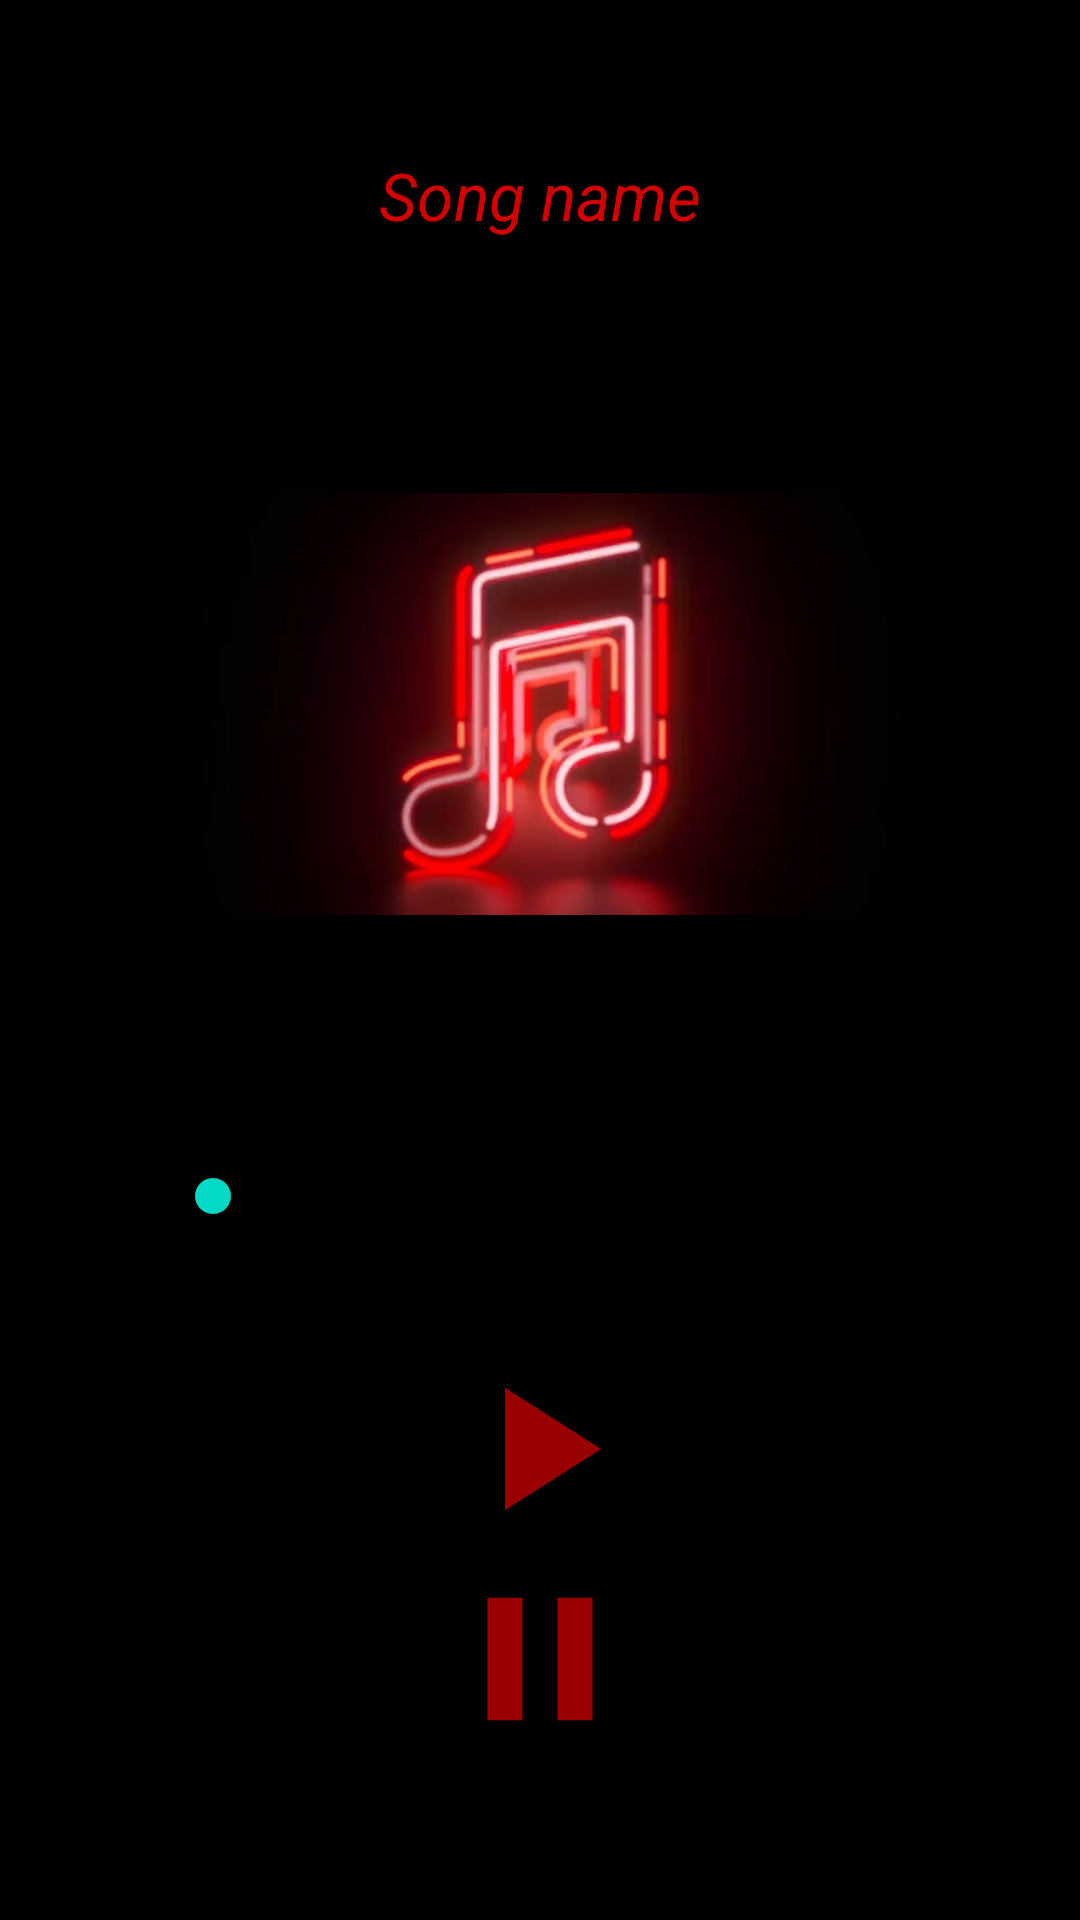

Write the Android layout XML for this screen, with the resource values it uses.
<!-- AndroidManifest.xml: application theme Theme.AMP -->
<!-- res/layout/activity_content_player.xml -->
<?xml version="1.0" encoding="utf-8"?>
<LinearLayout
    xmlns:android="http://schemas.android.com/apk/res/android"
    xmlns:app="http://schemas.android.com/apk/res-auto"
    xmlns:tools="http://schemas.android.com/tools"
    android:layout_width="match_parent"
    android:layout_height="match_parent"
    android:orientation="vertical"
    android:weightSum="10"
    android:background="@color/black"
    tools:context=".ContentPlayerActivity">

    <LinearLayout
        android:layout_width="match_parent"
        android:layout_height="0dp"
        android:layout_weight="7"
        android:gravity="center"
        android:orientation="vertical">

        <TextView
            android:id="@+id/songname"
            android:layout_margin="20dp"
            android:ellipsize="marquee"
            android:marqueeRepeatLimit="marquee_forever"
            android:padding="10dp"
            android:singleLine="true"
            android:text="Song name"
            android:textColor="@color/rosso_corsa"
            android:textSize="22sp"
            android:textAlignment="center"
            android:textStyle="italic"
            android:layout_width="match_parent"
            android:layout_height="wrap_content"
            android:gravity="center_horizontal">

        </TextView>

        <ImageView
            android:id="@+id/imageview"
            android:layout_marginBottom="8dp"
            android:layout_width="250dp"
            android:layout_height="250dp"
            android:src="@drawable/musicimage"
            android:background="@color/black">

        </ImageView>

        <RelativeLayout
            android:layout_width="match_parent"
            android:layout_height="60dp">

            <SeekBar
                android:id="@+id/seekbar"
                android:layout_centerInParent="true"
                android:layout_alignParentBottom="true"
                android:layout_margin="20dp"
                android:layout_marginBottom="40dp"
                android:layout_width="250dp"
                android:layout_height="wrap_content">

            </SeekBar>

            <TextView
                android:id="@+id/durationstart"
                android:layout_toLeftOf="@+id/seekbar"
                android:layout_centerInParent="true"
                android:layout_alignParentLeft="false"
                android:layout_marginLeft="20dp"
                android:textColor="@color/white"
                android:textSize="14sp"
                android:layout_width="wrap_content"
                android:layout_height="wrap_content">

            </TextView>

            <TextView
                android:id="@+id/durationend"
                android:layout_toRightOf="@+id/seekbar"
                android:layout_centerInParent="true"
                android:layout_alignParentRight="false"
                android:layout_marginRight="20dp"
                android:textColor="@color/white"
                android:textSize="14sp"
                android:layout_width="wrap_content"
                android:layout_height="wrap_content">

            </TextView>
        </RelativeLayout>

    </LinearLayout>

    <LinearLayout
        android:layout_width="match_parent"
        android:layout_height="0dp"
        android:layout_weight="3">

        <RelativeLayout
            android:layout_width="match_parent"
            android:layout_height="match_parent">

            <Button
                android:id="@+id/playbutton"
                android:layout_centerHorizontal="true"
                android:background="@drawable/ic_play"
                android:layout_width="70dp"
                android:layout_height="70dp"/>

            <Button
                android:id="@+id/pausebutton"
                android:layout_below="@+id/playbutton"
                android:layout_centerHorizontal="true"
                android:background="@drawable/ic_pause_"
                android:layout_width="70dp"
                android:layout_height="70dp"/>

        </RelativeLayout>
    </LinearLayout>
</LinearLayout>
<!-- resources referenced by this layout -->
<resources>
  <color name="black">#FF000000</color>
  <color name="rosso_corsa">#d40000</color>
  <color name="white">#FFFFFFFF</color>
  <!-- drawable ic_pause_ (drawable-v24) -->
  <vector android:height="24dp" android:tint="#990000"
      android:viewportHeight="24" android:viewportWidth="24"
      android:width="24dp" xmlns:android="http://schemas.android.com/apk/res/android">
      <path android:fillColor="@android:color/white" android:pathData="M6,19h4L10,5L6,5v14zM14,5v14h4L18,5h-4z"/>
  </vector>
  <!-- drawable ic_play (drawable-v24) -->
  <vector android:height="24dp" android:tint="#990000"
      android:viewportHeight="24" android:viewportWidth="24"
      android:width="24dp" xmlns:android="http://schemas.android.com/apk/res/android">
      <path android:fillColor="@android:color/white" android:pathData="M8,5v14l11,-7z"/>
  </vector>
  <!-- drawable musicimage: jpg bitmap (drawable-v24, 37467 bytes) -->
  <style name="Theme.AMP" parent="Theme.MaterialComponents.DayNight.NoActionBar">
          
          <item name="colorPrimary">@color/rosso_corsa</item>
          <item name="colorPrimaryVariant">@color/rosso_corsa</item>
          <item name="colorOnPrimary">@color/white</item>
  
          
          <item name="colorSecondary">@color/teal_200</item>
          <item name="colorSecondaryVariant">@color/teal_700</item>
          <item name="colorOnSecondary">@color/black</item>
          
          <item name="android:statusBarColor" tools:targetApi="l">?attr/colorPrimaryVariant</item>
          
      </style>
  <color name="teal_200">#FF03DAC5</color>
  <color name="teal_700">#FF018786</color>
</resources>
